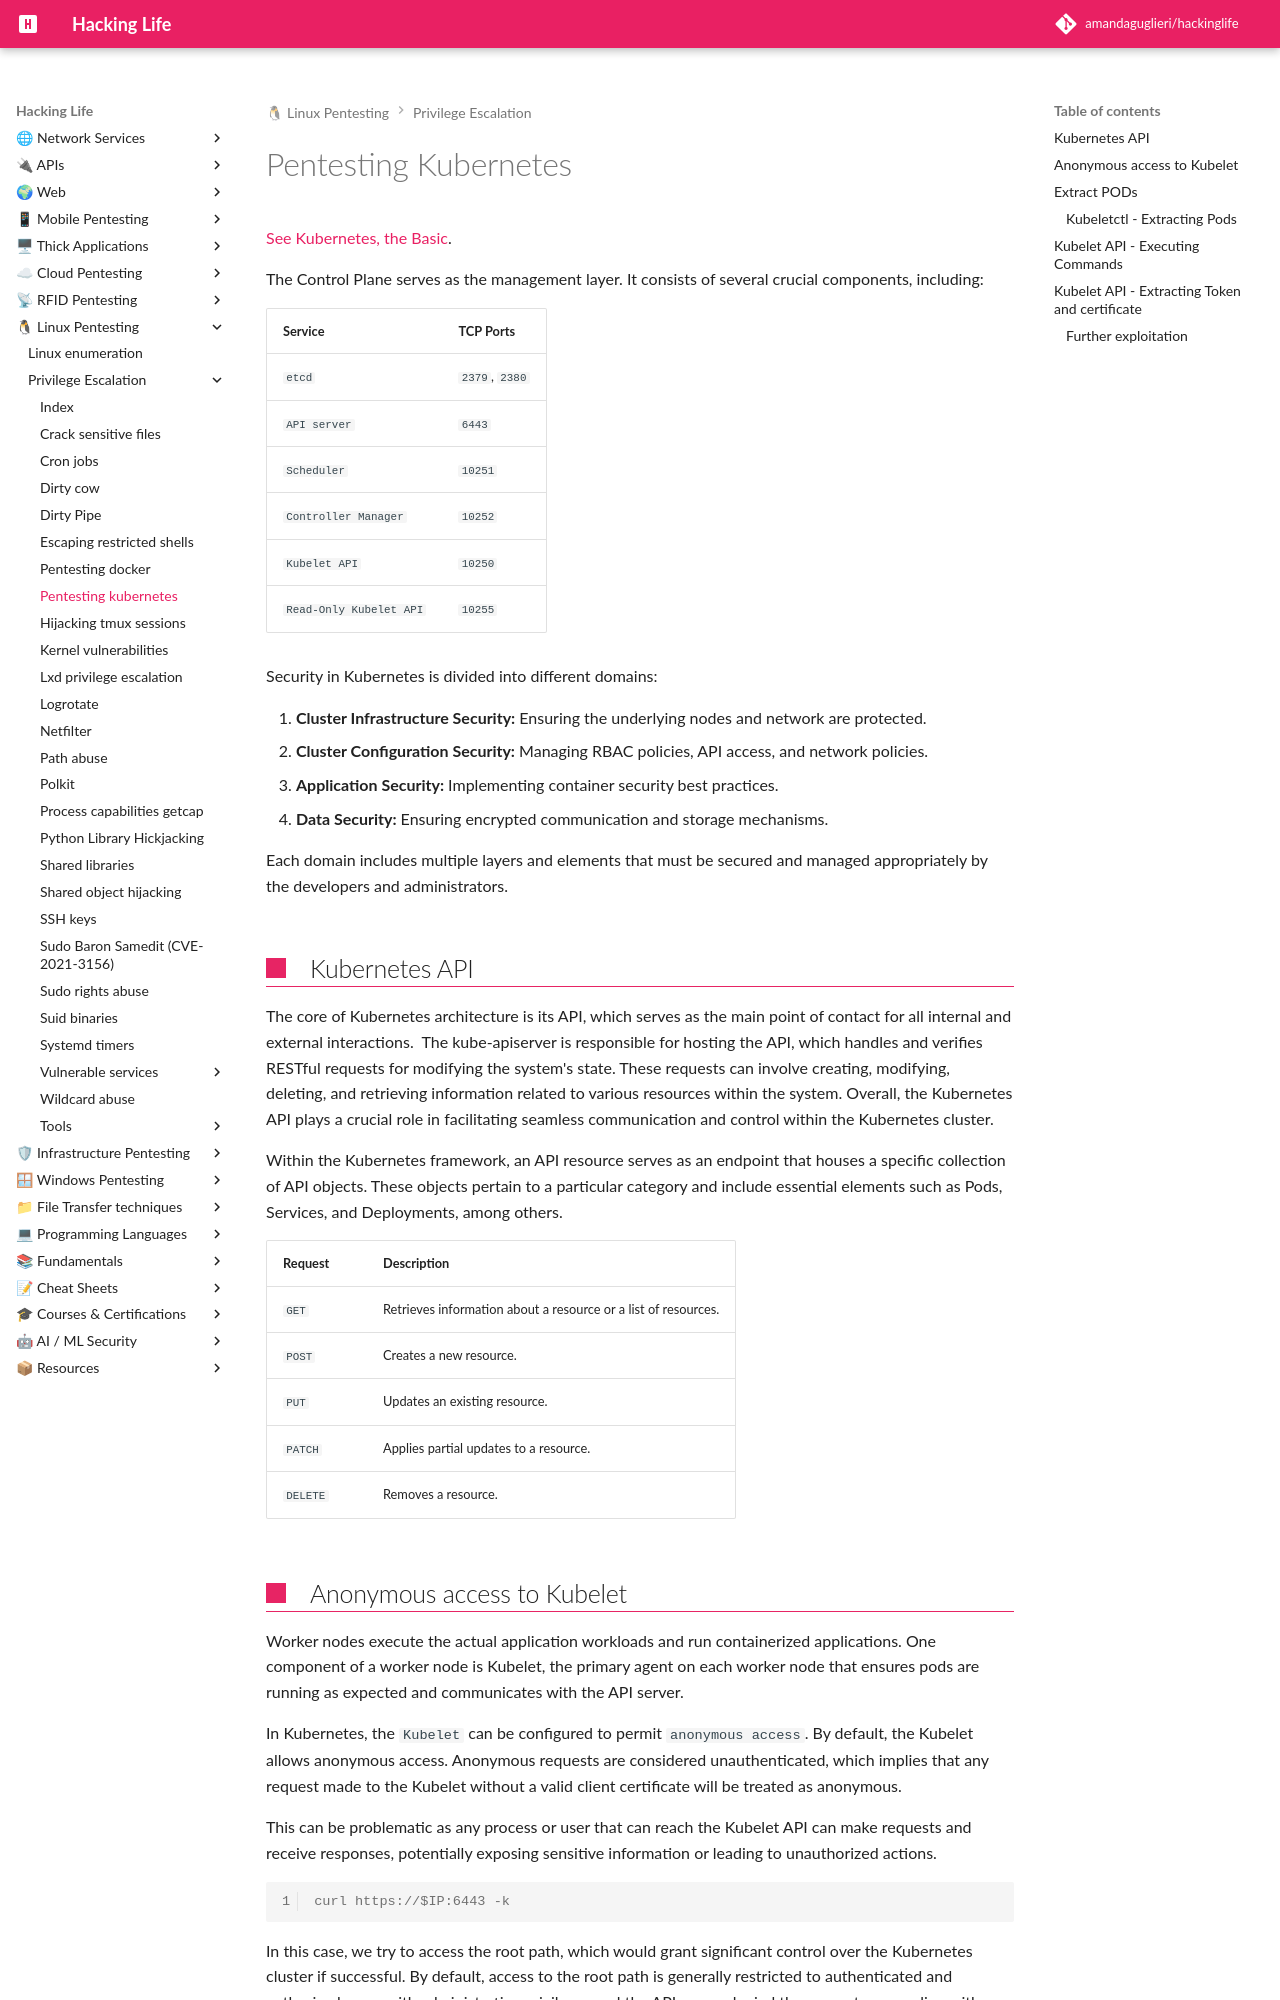

repository: amandaguglieri/hackinglife · page: pentesting-kubernetes/index.html · generator: mkdocs

---
title: Pentesting Kubernetes
author: amandaguglieri
draft: false
TableOfContents: true
tags:
  - cloud
  - kubernetes
  - containers
---

# Pentesting Kubernetes

[See Kubernetes, the Basic](kubernetes.md).

The Control Plane serves as the management layer. It consists of several crucial components, including:

| **Service**             | **TCP Ports**  |
| ----------------------- | -------------- |
| `etcd`                  | `2379`, `2380` |
| `API server`            | `6443`         |
| `Scheduler`             | `10251`        |
| `Controller Manager`    | `10252`        |
| `Kubelet API`           | `10250`        |
| `Read-Only Kubelet API` | `10255`        |


Security in Kubernetes is divided into different domains:

1. **Cluster Infrastructure Security:** Ensuring the underlying nodes and network are protected.
2. **Cluster Configuration Security:** Managing RBAC policies, API access, and network policies.
3. **Application Security:** Implementing container security best practices.
4. **Data Security:** Ensuring encrypted communication and storage mechanisms.


Each domain includes multiple layers and elements that must be secured and managed appropriately by the developers and administrators.

## Kubernetes API

The core of Kubernetes architecture is its API, which serves as the main point of contact for all internal and external interactions.  The kube-apiserver is responsible for hosting the API, which handles and verifies RESTful requests for modifying the system's state. These requests can involve creating, modifying, deleting, and retrieving information related to various resources within the system. Overall, the Kubernetes API plays a crucial role in facilitating seamless communication and control within the Kubernetes cluster.


Within the Kubernetes framework, an API resource serves as an endpoint that houses a specific collection of API objects. These objects pertain to a particular category and include essential elements such as Pods, Services, and Deployments, among others.


| **Request** | **Description**                                                |
| ----------- | -------------------------------------------------------------- |
| `GET`       | Retrieves information about a resource or a list of resources. |
| `POST`      | Creates a new resource.                                        |
| `PUT`       | Updates an existing resource.                                  |
| `PATCH`     | Applies partial updates to a resource.                         |
| `DELETE`    | Removes a resource.                                            |
